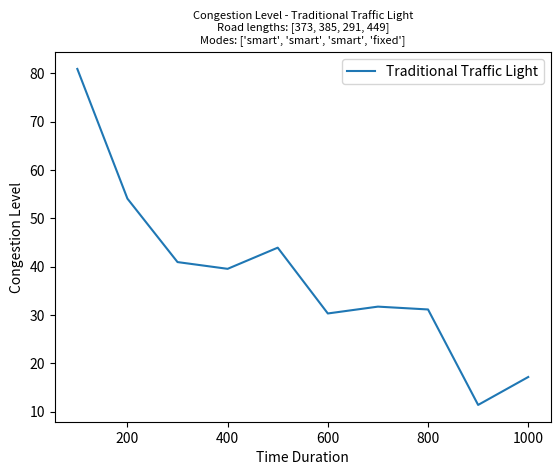

Generate this figure with matplotlib: (Note: this script raises an exception after producing the figure.)
#The following are codes for monte carlo simulation
import numpy as np
import matplotlib.pyplot as plt

# added  -------------------- 
from random import randint 

dir = "./img"
# ---------------------------

class Road:
    def __init__(self, length, intersection):
        self.length = length
        self.intersection = intersection
        self.vehicles = []  # List to store vehicles on the road
        self.green_time = 0
        self.red_time = 0

class Intersection:
    def __init__(self, roads):
        self.roads = roads

class Vehicle:
    def __init__(self, position, speed, arrival_time):
        self.position = position
        self.speed = speed
        self.arrival_time = arrival_time

class TrafficLight:
    def __init__(self, road, mode='fixed'):
        self.road = road
        self.mode = mode

    def update(self, time_step):
        if self.mode == 'fixed':
            self.road.green_time -= time_step
            self.road.red_time -= time_step
            if self.road.green_time <= 0 and self.road.red_time <= 0:
                self.road.green_time = 45  # Switch to green for 45 seconds
                self.road.red_time = 156  # Switch to red for 156 seconds
        elif self.mode == 'smart':
            num_vehicles = len(self.road.vehicles)
            if num_vehicles > 0:
                for road in self.road.intersection.roads:
                    if road == self.road:
                        road.green_time = max(45, road.green_time)  # Minimum green time of 45 seconds
                        road.red_time = 0
                    else:
                        road.red_time += time_step
            else:
                for road in self.road.intersection.roads:
                    road.green_time = 0
                    road.red_time += time_step

class TrafficSystem:
    def __init__(self, roads, intersections, traffic_lights):
        self.roads = roads
        self.intersections = intersections
        self.traffic_lights = traffic_lights
        self.time_step = 1

    def simulate(self, duration):
        time = 0
        total_wait_time = 0
        num_vehicles_waited = 0

        while time < duration:
            for light in self.traffic_lights:
                light.update(self.time_step)

            # Simulate vehicle movement
            for road in self.roads:
                road.vehicles = [vehicle for vehicle in road.vehicles if vehicle.position < road.length]
                for vehicle in road.vehicles:
                    vehicle.position += vehicle.speed
                    if vehicle.position >= road.length:
                        wait_time = time - vehicle.arrival_time
                        total_wait_time += wait_time
                        num_vehicles_waited += 1
                if np.random.rand() < 0.3:  # 30% chance of a new vehicle arrival
                    speed = np.random.randint(1, 6)  # Random speed between 1 and 5
                    vehicle = Vehicle(position=0, speed=speed, arrival_time=time)
                    road.vehicles.append(vehicle)

            time += self.time_step

        if num_vehicles_waited > 0:
            return total_wait_time / num_vehicles_waited
        else:
            return 0

def main(roadlengths, trafficlightmodes, cnt):
    # Define the components
    road1 = Road(length=roadlengths[0], intersection=None)
    road2 = Road(length=roadlengths[1], intersection=None)
    road3 = Road(length=roadlengths[2], intersection=None)
    road4 = Road(length=roadlengths[3], intersection=None)
    intersection = Intersection(roads=[road1, road2, road3, road4])
    traffic_light1 = TrafficLight(road=road1, mode=trafficlightmodes[0])
    traffic_light2 = TrafficLight(road=road2, mode=trafficlightmodes[1])
    traffic_light3 = TrafficLight(road=road3, mode=trafficlightmodes[2])
    traffic_light4 = TrafficLight(road=road4, mode=trafficlightmodes[3])
    road1.intersection = intersection
    road2.intersection = intersection
    road3.intersection = intersection
    road4.intersection = intersection
    roads = [road1, road2, road3, road4]
    intersections = [intersection]
    traffic_lights = [traffic_light1, traffic_light2, traffic_light3, traffic_light4]

    # Set up simulation parameters
    simulation_durations = range(100, 1001, 100)

    # Create empty lists to store data for plotting
    time_steps = []
    congestion_traditional = []
    congestion_smart = []

    # Run the simulation for different time durations
    for duration in simulation_durations:
        # Create the traffic system
        traffic_system = TrafficSystem(roads=roads, intersections=intersections, traffic_lights=traffic_lights)
        congestion_traditional.append(traffic_system.simulate(duration=duration))

        congestion_smart.append(traffic_system.simulate(duration=duration))

        time_steps.append(duration)

    # Plot the results for traditional traffic light
    plt.plot(time_steps, congestion_traditional, label='Traditional Traffic Light')
    plt.xlabel('Time Duration')
    plt.ylabel('Congestion Level')
    # plt.title('Congestion Level - Traditional Traffic Light')
    plt.title(f'Congestion Level - Traditional Traffic Light\nRoad lengths: {roadlengths}\nModes: {trafficlightmodes}',fontsize=8)
    plt.legend()
    plt.savefig(f"{dir}/{str(cnt).zfill(4)}_traditional.png")

    # Plot the results for smart traffic light
    plt.plot(time_steps, congestion_smart, label='Smart Traffic Light')
    plt.xlabel('Time Duration')
    plt.ylabel('Congestion Level')
    # plt.title('Congestion Level - Smart Traffic Light')
    plt.title(f'Congestion Level - Smart Traffic Light\nRoad lengths: {roadlengths}\nModes: {trafficlightmodes}',fontsize=8)
    plt.legend()
    plt.savefig(f"{dir}/{str(cnt).zfill(4)}_smart.png")

# added -------------------
for cnt in range(100):
    print(cnt,"/ 100")
    roadlengths = [randint(100, 500) for _ in range(4)]
    trafficlightmodes = [["fixed","smart"][randint(0,1)] for _ in range(4)] # 50 : 50 = fixed : smart
    main(roadlengths,trafficlightmodes,cnt)
 # ------------------------
